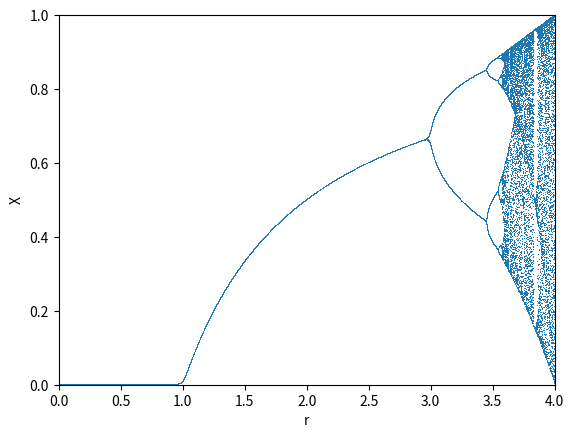

This chart was generated by the following Python code:
#python3
#plot logistic map equation
#logistic map equation:  x := r*x*(1-x)

import numpy as np
import matplotlib.pyplot as plt

# Logistic function implementation
def logistic_eq(r,x):
    return r*x*(1-x)
    #return r*x*(1-x)**2

def showLogisticMap():
    # Show the logistic function
    x = np.linspace(0, 1)
    plt.plot(x, logistic_eq(2, x), 'k')
    plt.show()

# Iterate the function for a given r
def logistic_equation_orbit(seed, r, n_iter, n_skip=0):
    print('Orbit for seed {0}, growth rate of {1}, plotting {2} iterations after skipping {3}'.format(seed, r, n_iter, n_skip))
    X_t=[]
    T=[]
    t=0
    x = seed
    # Iterate the logistic equation, printing only if n_skip steps have been skipped
    for i in range(n_iter + n_skip):
        if i >= n_skip:
            X_t.append(x)
            T.append(t)
            t+=1
        x = logistic_eq(r,x)
    # Configure and decorate the plot
    plt.plot(T, X_t)
    plt.ylim(0, 1)
    plt.xlim(0, T[-1])
    plt.xlabel('Time t')
    plt.ylabel('X_t')
    plt.show()

# Create the bifurcation diagram
def bifurcation_diagram(seed, n_skip, n_iter, step=0.0001, r_min=0):
    print("Starting with x0 seed {0}, skip plotting first {1} iterations, then plot next {2} iterations.".format(seed, n_skip, n_iter))
    # Array of r values, the x axis of the bifurcation plot
    R = []
    # Array of x_t values, the y axis of the bifurcation plot
    X = []

    # Create the r values to loop. For each r value we will plot n_iter points
    r_range = np.linspace(r_min, 4, int(1/step))

    for r in r_range:
        x = seed
        # For each r, iterate the logistic function and collect datapoint if n_skip iterations have occurred
        for i in range(n_iter+n_skip+1):
            if i >= n_skip:
                R.append(r)
                X.append(x)

            x = logistic_eq(r,x)
    # Plot the data
    plt.plot(R, X, ls='', marker=',')
    plt.ylim(0, 1)
    plt.xlim(r_min, 4)
    plt.xlabel('r')
    plt.ylabel('X')
    plt.show()

def main():
    #logistic_equation_orbit(0.1, 3.05, 100)
    #logistic_equation_orbit(0.1, 3.9, 100)
    #logistic_equation_orbit(0.1, 3.0, 100)

    #bifurcation_diagram(0.2, 100, 5)
    bifurcation_diagram(0.2, 100, 10)
    #bifurcation_diagram(0.1, 100, 1000)


if __name__=='__main__':
    main()
